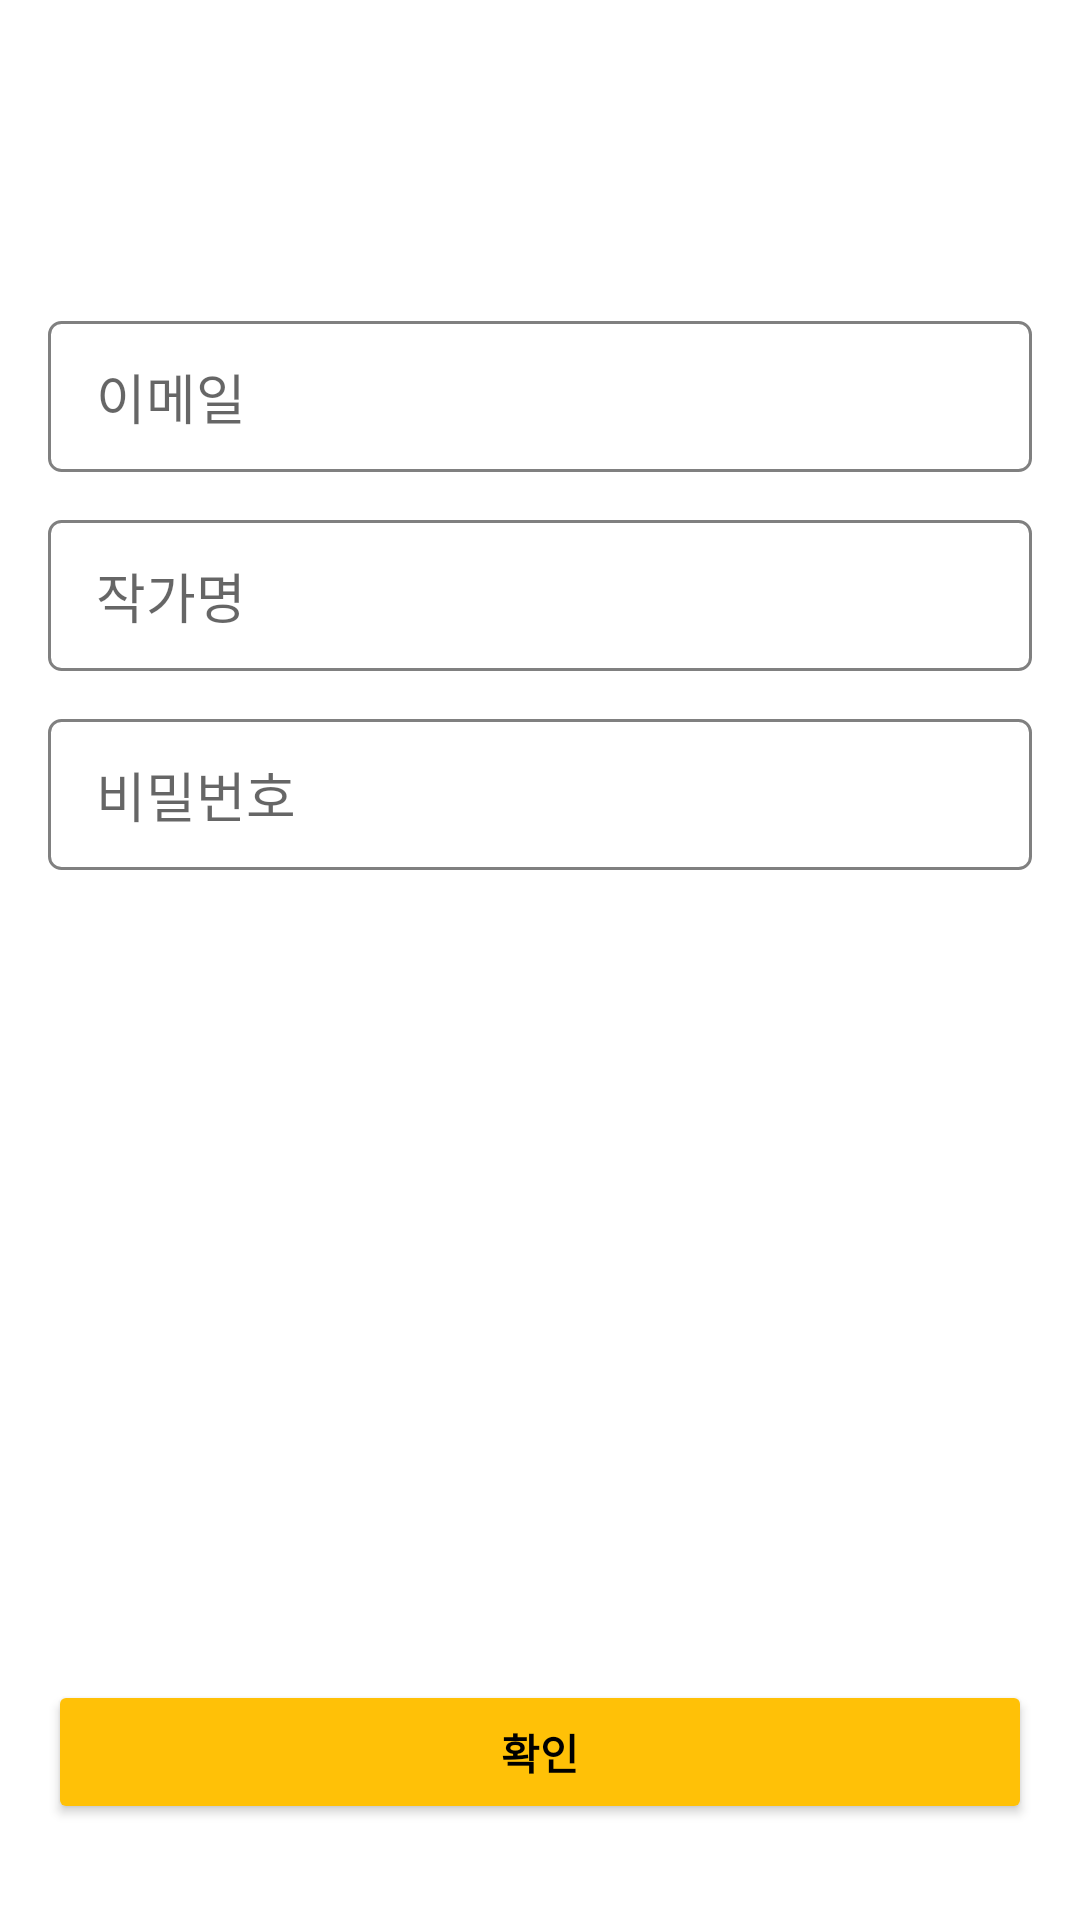

Write the Android layout XML for this screen, with the resource values it uses.
<!-- AndroidManifest.xml: application theme Theme.DailyDiscovery -->
<!-- res/layout/activity_singup.xml -->
<?xml version="1.0" encoding="utf-8"?>
<RelativeLayout xmlns:android="http://schemas.android.com/apk/res/android"
    xmlns:app="http://schemas.android.com/apk/res-auto"
    xmlns:tools="http://schemas.android.com/tools"
    android:layout_width="match_parent"
    android:layout_height="match_parent"
    tools:context=".SignupActivity"
    android:background="@drawable/gradient_purple_blue">

    <androidx.appcompat.widget.Toolbar
        android:id="@+id/toolbar"
        style="@style/MyToolbarTheme"
        android:layout_width="match_parent"
        android:layout_height="wrap_content"
        android:theme="@style/MyToolbarTheme"/>









    <RelativeLayout
        android:layout_width="match_parent"
        android:layout_height="match_parent"
        android:layout_below="@id/toolbar"
        android:paddingHorizontal="16dp">

        <TextView
            android:id="@+id/tv_title"
            android:layout_width="wrap_content"
            android:layout_height="wrap_content"
            android:text="이메일로 사용자 계정 만들기"
            android:textColor="@color/white"
            android:textSize="24sp" />

        <EditText
            android:id="@+id/et_email"
            android:layout_width="match_parent"
            android:layout_height="wrap_content"
            android:layout_below="@id/tv_title"
            android:layout_marginTop="16dp"
            android:background="@drawable/bg_all_round_square"
            android:hint="이메일"
            android:imeOptions="actionDone"
            android:inputType="textEmailAddress"
            android:paddingHorizontal="16dp"
            android:paddingVertical="12dp"
            android:textColor="@color/black" />

        <EditText
            android:id="@+id/et_nickname"
            android:layout_width="match_parent"
            android:layout_height="wrap_content"
            android:layout_below="@id/et_email"
            android:layout_marginTop="16dp"
            android:background="@drawable/bg_all_round_square"
            android:hint="작가명"
            android:imeOptions="actionDone"
            android:inputType="textEmailAddress"
            android:paddingHorizontal="16dp"
            android:paddingVertical="12dp"
            android:textColor="@color/black" />

        <EditText
            android:id="@+id/et_pw"
            android:layout_width="match_parent"
            android:layout_height="wrap_content"
            android:layout_below="@id/et_nickname"
            android:layout_marginTop="16dp"
            android:background="@drawable/bg_all_round_square"
            android:hint="비밀번호"
            android:imeOptions="actionDone"
            android:inputType="textPassword"
            android:paddingHorizontal="16dp"
            android:paddingVertical="12dp"
            android:textColor="@color/black" />

        <TextView
            android:id="@+id/tv_guide"
            android:layout_width="wrap_content"
            android:layout_height="wrap_content"
            android:layout_below="@id/et_pw"
            android:layout_marginTop="8dp"
            android:paddingHorizontal="16dp"
            android:paddingVertical="8dp"
            android:text="아이디/비밀번호 안내"
            android:textColor="@color/white"
            android:textSize="16dp"
            android:visibility="visible" />

        
        
        
        
        
        
        
        
        
        
        
        

        <Button
            android:id="@+id/btn_signup"
            android:layout_width="match_parent"
            android:layout_height="wrap_content"
            android:layout_alignParentBottom="true"
            android:layout_marginBottom="32dp"
            android:backgroundTint="@color/tangerine"
            android:paddingVertical="12dp"
            android:text="확인"
            android:textColor="@color/black"
            android:textStyle="bold" />

    </RelativeLayout>


</RelativeLayout>
<!-- resources referenced by this layout -->
<resources>
  <color name="black">#FF000000</color>
  <color name="purple_200">#FFBB86FC</color>
  <color name="tangerine">#FFC107</color>
  <color name="white">#FFFFFFFF</color>
  <!-- drawable bg_all_round_square (drawable) -->
  <?xml version="1.0" encoding="utf-8"?>
  <shape xmlns:android="http://schemas.android.com/apk/res/android">
      <solid android:color="@color/white"/>
      <corners android:radius="4dp"/>
      <stroke android:width="1dp" android:color="@color/grey128"/>
  </shape>
  <!-- drawable gradient_purple_blue (drawable) -->
  <?xml version="1.0" encoding="utf-8"?>
  <shape xmlns:android="http://schemas.android.com/apk/res/android">
      <gradient android:startColor="@color/sisun_purple"
          android:endColor="@color/sisun_blue"
          android:angle="-45"/>
  </shape>
  <style name="MyToolbarTheme" parent="Theme.DailyDiscovery">
          <item name="colorControlNormal">@color/white</item>
      </style>
  <style name="Theme.DailyDiscovery" parent="Theme.MaterialComponents.DayNight.NoActionBar">
          
          <item name="colorPrimary">@color/purple_500</item>
          <item name="colorPrimaryVariant">@color/grey205</item>
          <item name="colorOnPrimary">@color/white</item>
          
          <item name="colorSecondary">@color/tangerine</item>
          <item name="colorSecondaryVariant">@color/sunset</item>
          <item name="colorOnSecondary">@color/black</item>
          
          <item name="android:statusBarColor" tools:targetApi="l">@color/black</item>
          
          <item name="colorControlNormal">@color/sisun_purple</item>
      </style>
  <color name="grey128">#808080</color>
  <color name="purple_500">#FF6200EE</color>
  <color name="grey205">#CDCDCD</color>
  <color name="sunset">#FF5722</color>
</resources>
